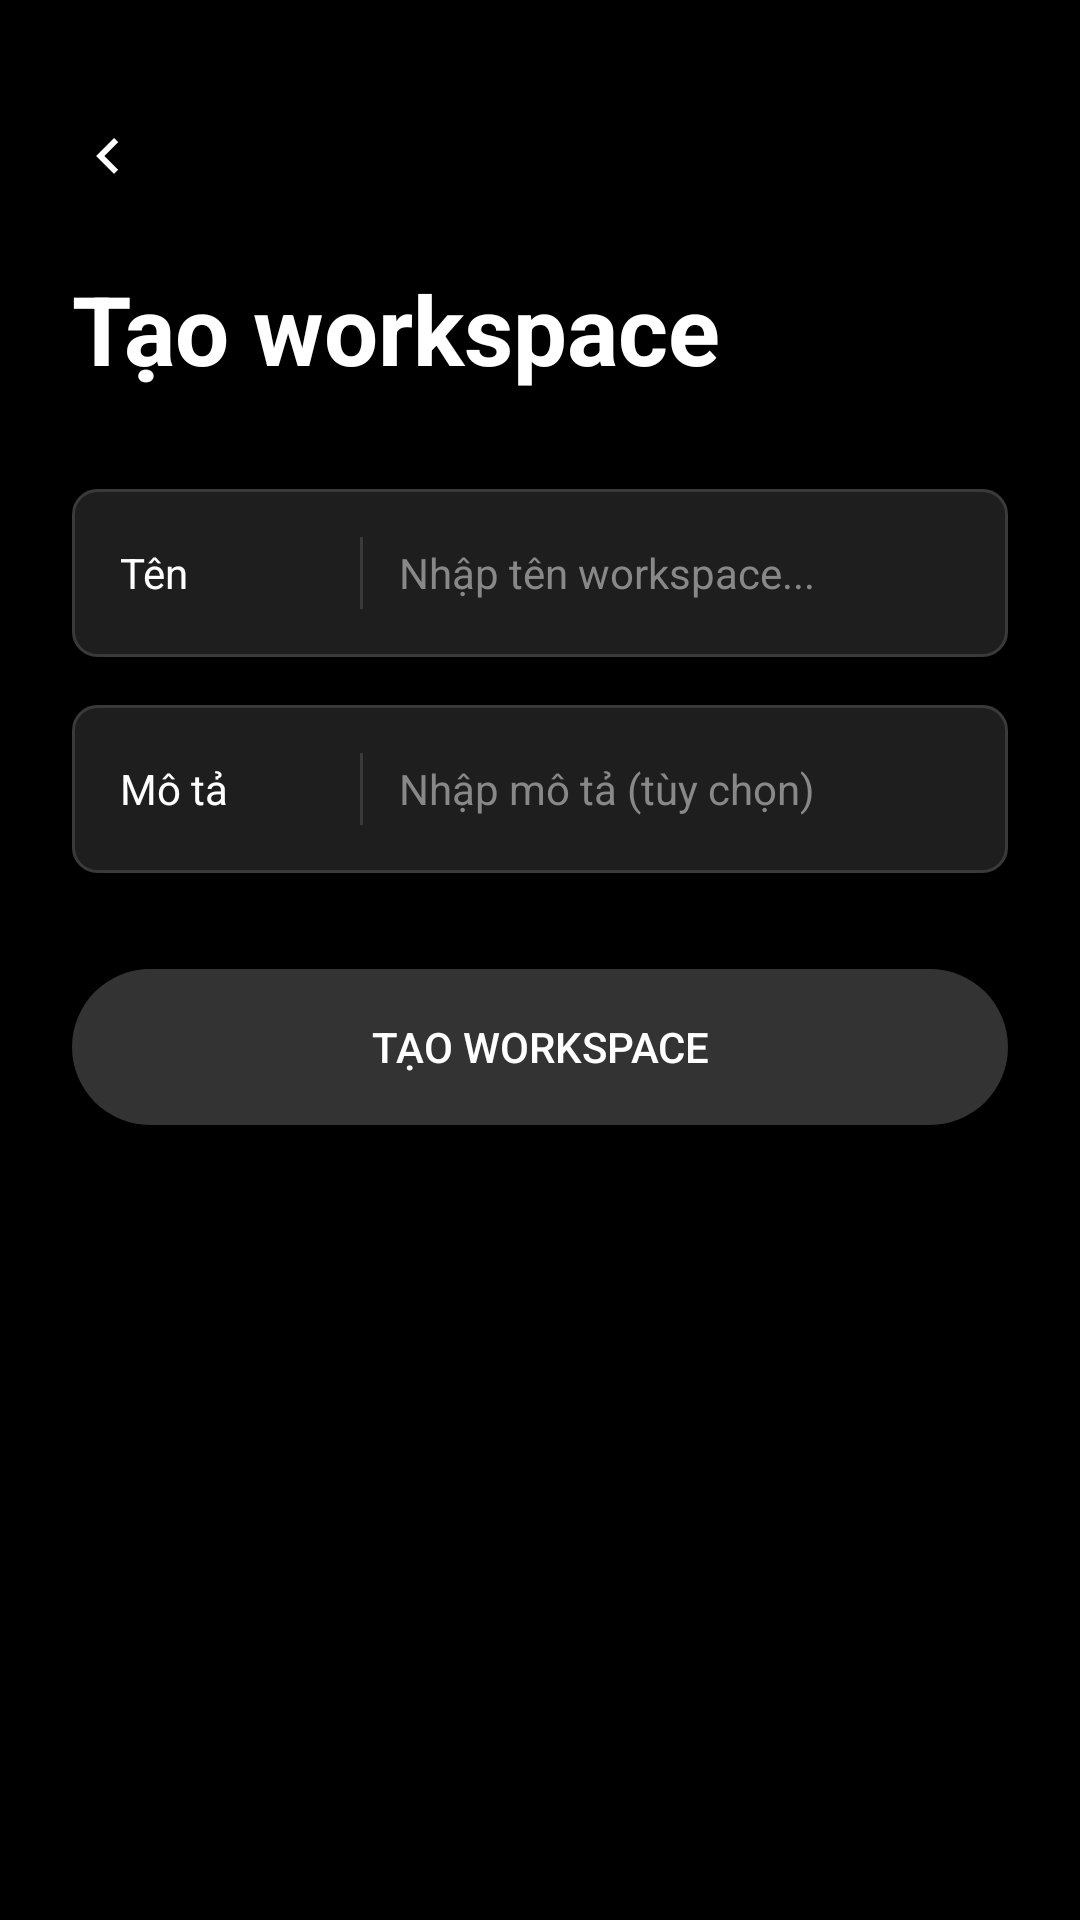

Here is an Android app screen rendered from its layout file. Give the layout XML and the strings, colors and styles it references.
<!-- AndroidManifest.xml: application theme Theme.FamilyTaskApp -->
<!-- res/layout/fragment_create_workspace.xml -->
<?xml version="1.0" encoding="utf-8"?>
<LinearLayout
    xmlns:android="http://schemas.android.com/apk/res/android"
    xmlns:app="http://schemas.android.com/apk/res-auto"
    android:layout_width="match_parent"
    android:layout_height="match_parent"
    android:orientation="vertical"
    android:background="@color/bg_dark"
    android:padding="24dp">

    <ImageButton
        android:id="@+id/btnBack"
        android:layout_width="wrap_content"
        android:layout_height="wrap_content"
        android:layout_marginTop="16dp"
        android:background="?attr/selectableItemBackgroundBorderless"
        android:src="@drawable/ic_back"
        android:padding="0dp"
        app:tint="@color/white"
        android:contentDescription="@string/btn_cancel" />

    <TextView
        android:id="@+id/tvTitle"
        android:layout_width="match_parent"
        android:layout_height="wrap_content"
        android:text="@string/create_workspace"
        android:textColor="@color/white"
        android:textSize="32sp"
        android:textStyle="bold"
        android:layout_marginTop="24dp"
        android:layout_marginBottom="32dp" />

    <LinearLayout
        android:layout_width="match_parent"
        android:layout_height="56dp"
        android:orientation="horizontal"
        android:background="@drawable/bg_input_field"
        android:gravity="center_vertical"
        android:paddingStart="16dp"
        android:paddingEnd="16dp"
        android:layout_marginBottom="16dp">

        <TextView
            android:layout_width="80dp"
            android:layout_height="wrap_content"
            android:text="@string/label_name_simple"
            android:textColor="@color/input_label"
            android:textSize="14sp" />

        <View
            android:layout_width="1dp"
            android:layout_height="24dp"
            android:background="@color/input_border"
            android:layout_marginEnd="12dp" />

        <EditText
            android:id="@+id/etWorkspaceName"
            style="@style/DarkEditText"
            android:layout_width="0dp"
            android:layout_height="match_parent"
            android:layout_weight="1"
            android:hint="@string/hint_enter_workspace_name"
            android:textSize="14sp"
            android:autofillHints=""
            android:singleLine="true" />
    </LinearLayout>

    <LinearLayout
        android:layout_width="match_parent"
        android:layout_height="56dp"
        android:orientation="horizontal"
        android:background="@drawable/bg_input_field"
        android:gravity="center_vertical"
        android:paddingStart="16dp"
        android:paddingEnd="16dp">

        <TextView
            android:layout_width="80dp"
            android:layout_height="wrap_content"
            android:text="@string/label_description_simple"
            android:textColor="@color/input_label"
            android:textSize="14sp" />

        <View
            android:layout_width="1dp"
            android:layout_height="24dp"
            android:background="@color/input_border"
            android:layout_marginEnd="12dp" />

        <EditText
            android:id="@+id/etWorkspaceDescription"
            style="@style/DarkEditText"
            android:layout_width="0dp"
            android:layout_height="match_parent"
            android:layout_weight="1"
            android:hint="@string/hint_enter_workspace_description"
            android:textSize="14sp"
            android:autofillHints=""
            android:singleLine="true" />
    </LinearLayout>

    <Button
        android:id="@+id/btnCreateWorkspace"
        android:layout_width="match_parent"
        android:layout_height="52dp"
        android:text="@string/create_workspace"
        android:textColor="@color/white"
        android:background="@drawable/bg_button_dark"
        android:stateListAnimator="@null"
        android:layout_marginTop="32dp" />

</LinearLayout>
<!-- resources referenced by this layout -->
<resources>
  <color name="bg_dark">#000000</color>
  <color name="input_border">#3A3A3A</color>
  <color name="input_label">#FFFFFF</color>
  <color name="white">#FFFFFFFF</color>
  <!-- drawable bg_button_dark (drawable) -->
  <?xml version="1.0" encoding="utf-8"?>
  <shape xmlns:android="http://schemas.android.com/apk/res/android"
      android:shape="rectangle">
      <solid android:color="#333333" />
      <corners android:radius="50dp" />
  </shape>
  <!-- drawable bg_input_field (drawable) -->
  <?xml version="1.0" encoding="utf-8"?>
  <shape xmlns:android="http://schemas.android.com/apk/res/android"
      android:shape="rectangle">
      <solid android:color="@color/input_bg" />
      <stroke
          android:width="1dp"
          android:color="@color/input_border" />
      <corners android:radius="8dp" />
  </shape>
  <!-- drawable ic_back (drawable) -->
  <?xml version="1.0" encoding="utf-8"?>
  <vector xmlns:android="http://schemas.android.com/apk/res/android"
      android:width="24dp"
      android:height="24dp"
      android:viewportWidth="24"
      android:viewportHeight="24">
      <path
          android:fillColor="#000000"
          android:pathData="M15.41,16.59L10.83,12l4.58,-4.59L14,6l-6,6l6,6L15.41,16.59z" />
  </vector>
  <string name="btn_cancel">Hủy</string>
  <string name="create_workspace">Tạo workspace</string>
  <string name="hint_enter_workspace_description">Nhập mô tả (tùy chọn)</string>
  <string name="hint_enter_workspace_name">Nhập tên workspace...</string>
  <string name="label_description_simple">Mô tả</string>
  <string name="label_name_simple">Tên</string>
  <style name="DarkEditText">
          <item name="android:textColorHint">@color/input_hint</item>
          <item name="android:textColor">@color/input_text</item>
          <item name="android:background">@null</item>
      </style>
  <style name="Theme.FamilyTaskApp" parent="Base.Theme.FamilyTaskApp" />
  <color name="input_bg">#1E1E1E</color>
  <color name="input_hint">#888888</color>
  <color name="input_text">#FFFFFF</color>
  <style name="Base.Theme.FamilyTaskApp" parent="Theme.MaterialComponents.DayNight.NoActionBar">
          
          <item name="colorPrimary">@color/white</item>
          <item name="colorPrimaryVariant">@color/white</item>
          <item name="colorSecondary">@color/white</item>
          <item name="materialButtonStyle">@style/Widget.AppCompat.Button</item>
  
          
          <item name="android:colorBackground">#1A1A1A</item>
          <item name="android:textColorPrimary">#FFFFFF</item>
  
          
          <item name="actionOverflowMenuStyle">@style/CustomPopupMenu</item>
          <item name="popupMenuStyle">@style/CustomPopupMenu</item>
      </style>
  <style name="CustomPopupMenu" parent="Widget.AppCompat.PopupMenu">
          <item name="android:itemBackground">#2C2C2C</item>
          <item name="android:textColor">#FFFFFF</item>
          
          <item name="android:textAppearanceLarge">@style/DialogListItemTextAppearance</item>
          <item name="android:textAppearanceMedium">@style/DialogListItemTextAppearance</item>
          <item name="android:textAppearanceSmall">@style/DialogListItemTextAppearance</item>
      </style>
  <style name="DialogListItemTextAppearance" parent="">
          <item name="android:textColor">#FFFFFF</item>
          <item name="android:textSize">16sp</item>
      </style>
</resources>
